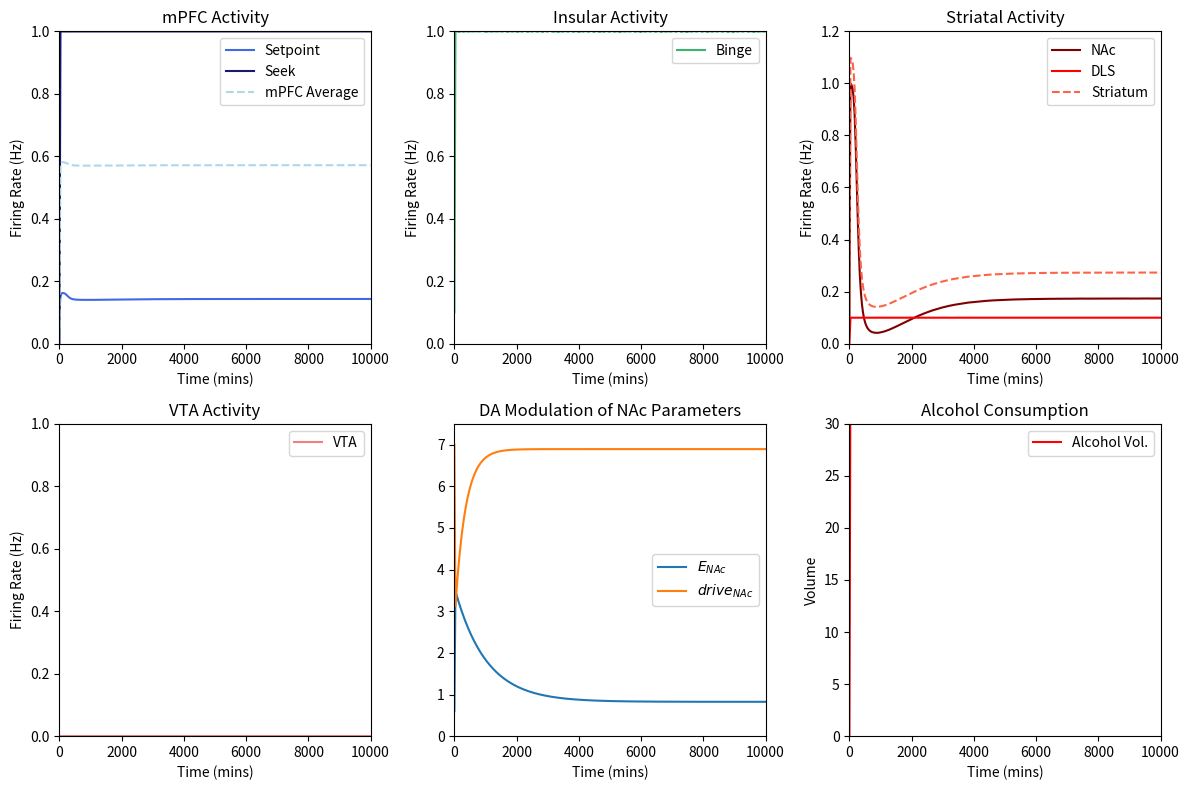

Recreate this plot in Python.
import numpy as np
import math
import matplotlib.pyplot as plt
from scipy.integrate import solve_ivp
import matplotlib.animation as animation

Ebinge = 2
Esetp = 1.84
Eseek= 2
Evta = 6
Edls = 2

seekTAU = 1
bingeTAU = .5
nacTAU = 1
setpTAU = 20
vtaTAU = 1
dlsTAU = 4

seekDRIVE = 0
bingeDRIVE = -1
setpDRIVE = -1
vtaDRIVE = -1.4
dlsDRIVE = -2

spTOseek = 13
seekTOnac = 4
seekTObin = 6
binTOseek = 6
binTOnac = 1
vtaTOnac = 2.5
csTOseek = 4
csTOvta = 2.5 # modulate this connection to change magnitude of DA peak
csTOdls = 3
nacTOsetp = .1 #length of front-loading
dlsTOdls = 5


csDUR = 3
EnacDECAY = 0.001
nacDriveDECAY = 0.003
EnacTAU = 1
nacDriveTAU = 0.7
EnacMEAN = 0.6
driveMEAN = -7
dlsSCALE = 0.1

y0 = [0.1, 0, 0.1, 0.1, 0, 0, 0, EnacMEAN, driveMEAN]
t = np.linspace(0,120,500)
#setp, seek, binge, nac, dls, vta, ALCOHOL, Enac, nacDRIVE

def F(x): # + = excitatory, - = inhibitory
        return 1 / (1 + np.exp(-x))

def xppaut_model(t, fuzz=False, csTOvta=csTOvta, y=y0):
    def model(t, y):
        setp, seek, binge, nac, dls, vta, ALCOHOL, Enac, nacDRIVE = y
        if fuzz:
            noise = np.random.normal(0,.3)
        else:
            noise = 0

        cs = np.heaviside(csDUR-t, .5)

        dEnac_dt = vta/EnacTAU + EnacDECAY*(EnacMEAN-Enac)
        dnacDRIVE_dt =  vta/nacDriveTAU + nacDriveDECAY*(driveMEAN-nacDRIVE)
        
        dsetp_dt = (-setp + F(Esetp * (nacTOsetp * (nac+dlsSCALE*dls) + setpDRIVE)) + noise) / setpTAU
        dseek_dt = (-seek + F(Eseek * (-spTOseek * setp + csTOseek * cs + binTOseek * binge + seekDRIVE)) + noise) / seekTAU
        dbinge_dt = (-binge + F(Ebinge * (seekTObin * seek + bingeDRIVE)) + noise) / bingeTAU
        dnac_dt = (-nac + F(Enac * (vtaTOnac * vta + seekTOnac * seek + binTOnac * binge + nacDRIVE)) + noise) / nacTAU
        ddls_dt = (-dls + F(Edls * (dlsTOdls * dls + csTOdls * cs + dlsDRIVE + noise))) / dlsTAU
        
        dvta_dt = (-vta + F(Evta*(csTOvta * cs + vtaDRIVE)) + noise) / vtaTAU
        dALCOHOL_dt = (nac+dlsSCALE*dls)
        return [dsetp_dt, dseek_dt, dbinge_dt, dnac_dt, ddls_dt, dvta_dt, dALCOHOL_dt, dEnac_dt, dnacDRIVE_dt]

    sol = solve_ivp(model, (0, t[-1]), y0, dense_output=True)
    y = sol.sol(t)
    y[4] = dlsSCALE*y[4]
    global cs
    cs = np.heaviside(csDUR-t, .5)
    return {'Int':y, 'Der':[model(t,y0) for t in t], 'CS':cs}


def runGraphs(time=120, fuzz=False, anim=False):
    fig, axs = plt.subplots(2, 3, figsize=(12, 8))
    t = np.linspace(0, time, 300)
    y = xppaut_model(t, fuzz)
    sp = axs[0, 0].plot(t, y['Int'][0], label="Setpoint", color = 'royalblue')[0]
    seek = axs[0, 0].plot(t, y['Int'][1], label="Seek", color = 'midnightblue')[0]
    comb = axs[0, 0].plot(t, (y['Int'][0]+y['Int'][1])/2, '--', label="mPFC Average", color = 'lightblue')[0]
    axs[0,0].set_title("mPFC Activity")
    
    bin = axs[0, 1].plot(t, y['Int'][2], label="Binge", color = 'mediumseagreen')[0]
    axs[0,1].set_title("Insular Activity")
    
    nac = axs[0, 2].plot(t, y['Int'][3], label="NAc", color = 'maroon')[0]
    dls = axs[0, 2].plot(t, y['Int'][4], label="DLS", color='red')[0]
    sum = axs[0,2].plot(t, y['Int'][3]+y['Int'][4], '--',label="Striatum", color='tomato')[0]
    axs[0, 2].set_title("Striatal Activity")

    da = axs[1, 0].plot(t, y['Int'][5], label="VTA", color = 'lightcoral')[0]
    axs[1,0].set_title("VTA Activity")

    excNac = axs[1,1].plot(t, y['Int'][7], label="$E_{NAc}$")[0]
    driNac = axs[1, 1].plot(t, abs(y['Int'][8]), label='$drive_{NAc}$')[0]
    axs[1,1].set_title("DA Modulation of NAc Parameters")
    
    alc = axs[1, 2].plot(t, y['Int'][6], label='Alcohol Vol.', color = 'red')[0]
    axs[1,2].set_title("Alcohol Consumption")
    for z in range(3):
         axs[0,z].set_ylabel('Firing Rate (Hz)')
    axs[1,0].set_ylabel('Firing Rate (Hz)')
    axs[1,2].set_ylabel('Volume')
    for i in range(2):
         for j in range(3):
            axs[i, j].legend()
            axs[i,j].set_xlabel('Time (mins)')
            axs[i,j].fill_between(t, 30, where=[(t >= 0) and (t <= 3) for t in t], color = 'grey', alpha = 0.15, linewidth = 0.05) 
            axs[i,j].set_xlim(0,t[-1])
    axs[0, 0].set_ylim(0, 1)
    axs[0, 1].set_ylim(0, 1)
    axs[0, 2].set_ylim(0, 1.2)
    axs[1, 0].set_ylim(0, 1)
    axs[1, 1].set_ylim(0, 7.5)
    axs[1, 2].set_ylim(0, 30)
    frames=100
    def update(frame):
        y = xppaut_model(t, fuzz, csTOvta=2*(frame/frames)+0)
        sp.set_data(t, y['Int'][0])
        seek.set_data(t, y['Int'][1])
        comb.set_data(t, (y['Int'][0]+y['Int'][1])/2)
        bin.set_data(t, y['Int'][2])
        nac.set_data(t, y['Int'][3])
        dls.set_data(t, y['Int'][4])
        sum.set_data(t, y['Int'][3]+y['Int'][4])
        da.set_data(t, y['Int'][5])
        alc.set_data(t, y['Int'][6])
        excNac.set_data(t, y['Int'][7])
        driNac.set_data(t, y['Int'][8])
        return (sp, seek, nac)
    if anim:
        ani = animation.FuncAnimation(fig=fig, func=update, frames=frames, interval=10, repeat = False)
    plt.tight_layout()
    plt.show()


runGraphs(10000)

